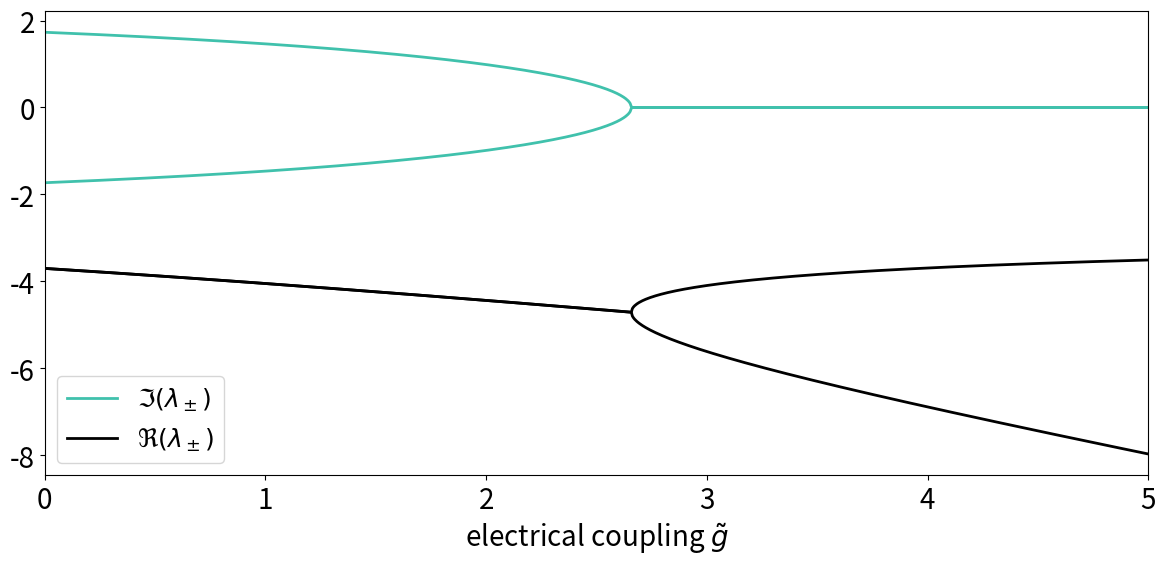

The script that saved this image:
import numpy as np
import math as math
import cmath as cmath
import matplotlib.pyplot as plt
from matplotlib.markers import MarkerStyle


SMALL_SIZE = 18
MEDIUM_SIZE = 20
BIGGER_SIZE = 20

plt.rc('font', size=SMALL_SIZE)          # controls default text sizes
plt.rc('axes', titlesize=SMALL_SIZE)     # fontsize of the axes title
plt.rc('axes', labelsize=20)    # fontsize of the x and y labels
plt.rc('xtick', labelsize=MEDIUM_SIZE)    # fontsize of the tick labels
plt.rc('ytick', labelsize=MEDIUM_SIZE)    # fontsize of the tick labels
plt.rc('legend', fontsize=SMALL_SIZE)    # legend fontsize
plt.rc('figure', titlesize=BIGGER_SIZE)   # fontsize of the figure title

plt.figure(figsize=(12,6))

plt.rcParams['axes.xmargin'] = 0

# Parameters
I = 0
eta = -2
J = -5

# Range of r and v
v_min, v_max = -4, 0

def dF(y1, y2, g): #y1 = r, y2 = v
    return 1 + 2*y1*y2 - g*y1, y2**2 + J*y1 - y1**2 + eta + I

def equilibria(g):
    """ COMPUTING EQUILIBRIA """
    a = -1
    b = J
    c = g**2/4 + eta + I
    d = -g/2
    e = 1/4 

    coeff = [a, b, c, d, e]

    rs = []
    for sol in np.roots(coeff) :
        if np.imag(sol) == 0 and np.real(sol) >= 0 :
            rs.append(np.real(sol))
    rs = np.array(rs)
    vs = g/2 - 1/(2*rs)
    w = np.array([1/2*(4*vs[0] -g + cmath.sqrt(g**2 + 8*rs[0]*(J-2*rs[0]))), 1/2*(4*vs[0] -g - cmath.sqrt(g**2 + 8*rs[0]*(J-2*rs[0])))])
    print(f'Equilibria : ({rs[0]}, {vs[0]})\n', 'Eigenvalues:', w)

    return w.imag, w.real


gs = np.linspace(0, 5, 1000)
complex_part_p = []
complex_part_m = []
real_part_p = []
real_part_m = []
for g in gs:
    im, re = equilibria(g)
    if len(im) > 0:
        complex_part_p.append(im[0])
        complex_part_m.append(im[1])
    else: 
        complex_part_p.append(im[0])
        complex_part_m.append(im[0])

    if len(re) > 0:
        real_part_p.append(re[0])
        real_part_m.append(re[1])
    else: 
        real_part_p.append(re[0])
        real_part_m.append(re[0])

plt.plot(gs, complex_part_m, c='#40C1AC', linewidth=2, label='$\Im(\lambda_\pm)$')
plt.plot(gs, complex_part_p, c='#40C1AC',  linewidth=2)

plt.plot(gs, real_part_m, c='k', linewidth=2, label='$\Re(\lambda_\pm)$')
plt.plot(gs, real_part_p, c='k', linewidth=2)

plt.xlabel(r'electrical coupling $\tilde{g}$')
#plt.ylabel('$\Im$ and $\Re$ of eigenvalues $\lambda_\pm$')

plt.legend(loc='lower left')

plt.tight_layout()
plt.savefig('eigenvalues.png', dpi=300)

plt.show()